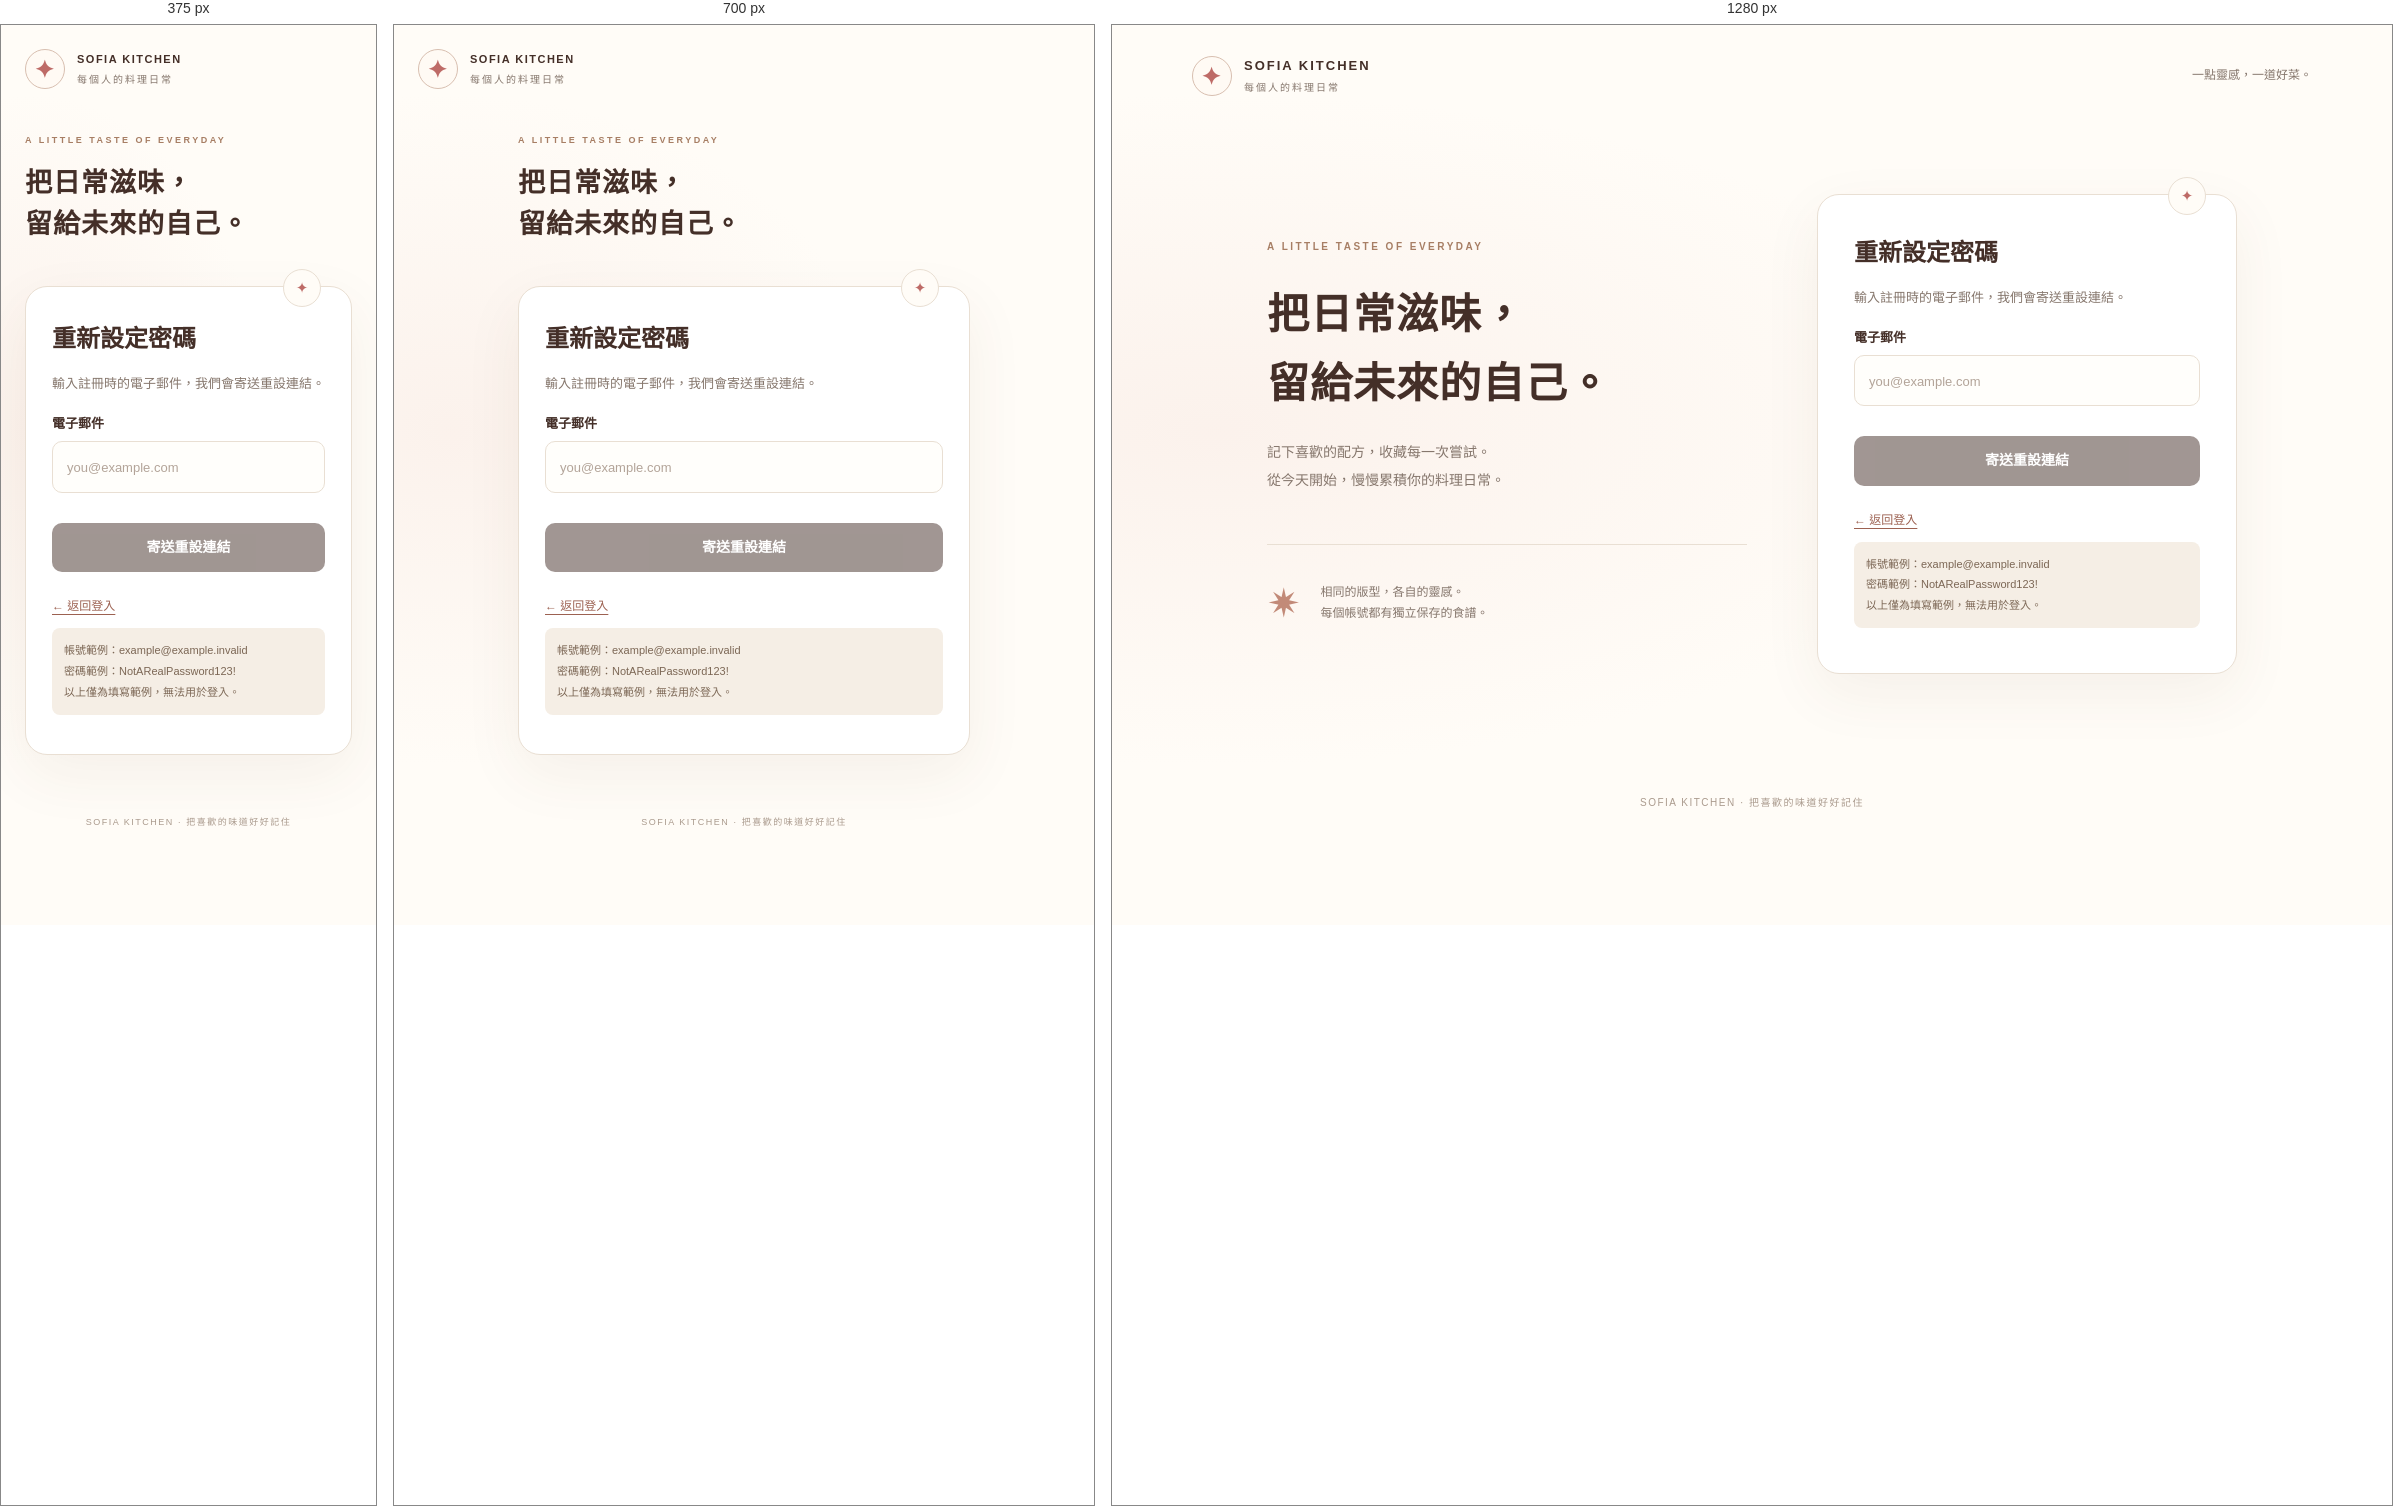
Rendered at 375 px, 700 px and 1280 px, left to right.

<!-- file: forgot-password.html -->
<!doctype html><html lang="zh-Hant"><head><meta charset="utf-8"><meta name="viewport" content="width=device-width,initial-scale=1"><title>重新設定密碼 · Sofia Kitchen</title><link rel="stylesheet" href="./member.css?v=20261021-firebase-1"></head><body data-page="forgot"><header class="site-header"><a class="brand" href="./index.html"><span class="brand-mark" aria-hidden="true">✦</span><span>SOFIA KITCHEN<small>每個人的料理日常</small></span></a><span class="header-note">一點靈感，一道好菜。</span></header><main class="auth-layout"><section class="auth-intro"><span class="eyebrow">A LITTLE TASTE OF EVERYDAY</span><h1>把日常滋味，<br>留給未來的自己。</h1><p>記下喜歡的配方，收藏每一次嘗試。<br>從今天開始，慢慢累積你的料理日常。</p><div class="intro-detail"><span aria-hidden="true">✷</span><p>相同的版型，各自的靈感。<br>每個帳號都有獨立保存的食譜。</p></div></section><section class="auth-card" aria-labelledby="authTitle"><div class="card-accent" aria-hidden="true">✦</div><h2 id="authTitle">重新設定密碼</h2><p class="muted">輸入註冊時的電子郵件，我們會寄送重設連結。</p><form><label for="email">電子郵件</label><input id="email" name="email" type="email" autocomplete="email" placeholder="you@example.com" required><p id="authMessage" class="message" role="status" aria-live="polite"></p><button class="primary" type="submit" disabled>寄送重設連結</button></form><nav class="auth-links" aria-label="帳號操作"><a href="./login.html">← 返回登入</a></nav><p id="demoHelp" class="demo-help">帳號範例：example@example.invalid<br>密碼範例：NotARealPassword123!<br>以上僅為填寫範例，無法用於登入。</p></section></main><footer class="site-footer">SOFIA KITCHEN · 把喜歡的味道好好記住</footer><script src="./firebase-config.js?v=20261021-firebase-1"></script><script src="./member-shared.js?v=20261021-firebase-1"></script><script src="./member-auth.js?v=20261021-firebase-1"></script></body></html>

/* @media block from member.css */
@media(max-width:600px){.search-form{flex-direction:column;align-items:stretch}.result-action{display:none}.member-result{padding:16px;gap:12px}.discover-entry{align-items:start;flex-direction:column}.profile-heading{gap:14px}.profile-heading h1{font-size:25px}.site-header>.quiet{white-space:nowrap;padding:8px 12px}.shared-book{padding:24px}}

/* @media block from member.css */
@media(max-width:800px){.site-header{padding:24px}.header-note{display:none}.auth-layout{grid-template-columns:1fr;max-width:500px;gap:28px;margin:12px auto 40px;padding:0 24px;min-height:0}.auth-intro h1{font-size:27px;line-height:1.55;margin:12px 0}.auth-intro>p,.intro-detail{display:none}.auth-card{padding:28px 26px}.auth-intro .eyebrow{font-size:9px}.home-layout{padding:0 24px;margin-top:20px}.welcome h1{font-size:27px}.book-cards{grid-template-columns:1fr;gap:18px}.book-card{min-height:250px;padding:25px}.book-card h2{margin-top:30px}.settings-grid{grid-template-columns:1fr;gap:8px}.settings-grid .primary{margin-top:16px}.site-footer{font-size:9px}.brand{font-size:11px;letter-spacing:1.5px}}